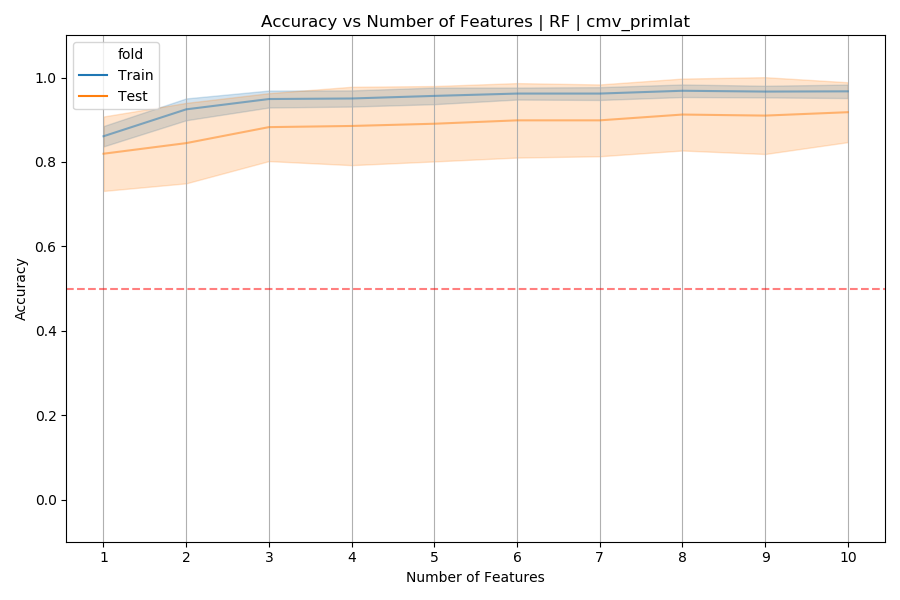

Data behind this chart, as committed beside it:
repeat, split, num_feats, fold, accuracy, permutation, run
1, 1, 1, Train, 0.8333, 0, True
1, 1, 1, Test, 0.9474, 0, True
1, 1, 2, Train, 0.8886, 0, True
1, 1, 2, Test, 0.8947, 0, True
1, 1, 3, Train, 0.9295, 0, True
1, 1, 3, Test, 0.9474, 0, True
1, 1, 4, Train, 0.9162, 0, True
1, 1, 4, Test, 0.9474, 0, True
1, 1, 5, Train, 0.9571, 0, True
1, 1, 5, Test, 0.9474, 0, True
1, 1, 6, Train, 0.9571, 0, True
1, 1, 6, Test, 1.0, 0, True
1, 1, 7, Train, 0.9438, 0, True
1, 1, 7, Test, 0.9474, 0, True
1, 1, 8, Train, 0.9438, 0, True
1, 1, 8, Test, 0.9474, 0, True
1, 1, 9, Train, 0.9438, 0, True
1, 1, 9, Test, 0.9474, 0, True
1, 1, 10, Train, 0.9438, 0, True
1, 1, 10, Test, 0.9474, 0, True
1, 2, 1, Train, 0.8486, 0, True
1, 2, 1, Test, 0.7895, 0, True
1, 2, 2, Train, 0.9448, 0, True
1, 2, 2, Test, 0.7895, 0, True
1, 2, 3, Train, 0.9714, 0, True
1, 2, 3, Test, 0.7895, 0, True
1, 2, 4, Train, 0.9714, 0, True
1, 2, 4, Test, 0.7895, 0, True
1, 2, 5, Train, 0.9714, 0, True
1, 2, 5, Test, 0.7895, 0, True
1, 2, 6, Train, 0.9714, 0, True
1, 2, 6, Test, 0.8421, 0, True
1, 2, 7, Train, 0.9857, 0, True
1, 2, 7, Test, 0.8947, 0, True
1, 2, 8, Train, 0.9857, 0, True
1, 2, 8, Test, 0.9474, 0, True
1, 2, 9, Train, 0.9857, 0, True
1, 2, 9, Test, 0.7368, 0, True
1, 2, 10, Train, 0.9857, 0, True
1, 2, 10, Test, 0.8947, 0, True
1, 3, 1, Train, 0.8657, 0, True
1, 3, 1, Test, 0.7778, 0, True
1, 3, 2, Train, 0.9057, 0, True
1, 3, 2, Test, 0.9444, 0, True
1, 3, 3, Train, 0.9467, 0, True
1, 3, 3, Test, 0.9444, 0, True
1, 3, 4, Train, 0.9467, 0, True
1, 3, 4, Test, 0.9444, 0, True
1, 3, 5, Train, 0.9467, 0, True
1, 3, 5, Test, 1.0, 0, True
1, 3, 6, Train, 0.96, 0, True
1, 3, 6, Test, 1.0, 0, True
1, 3, 7, Train, 0.96, 0, True
1, 3, 7, Test, 0.9444, 0, True
1, 3, 8, Train, 0.9733, 0, True
1, 3, 8, Test, 1.0, 0, True
1, 3, 9, Train, 0.9733, 0, True
1, 3, 9, Test, 1.0, 0, True
1, 3, 10, Train, 0.9733, 0, True
1, 3, 10, Test, 1.0, 0, True
... 340 more rows
